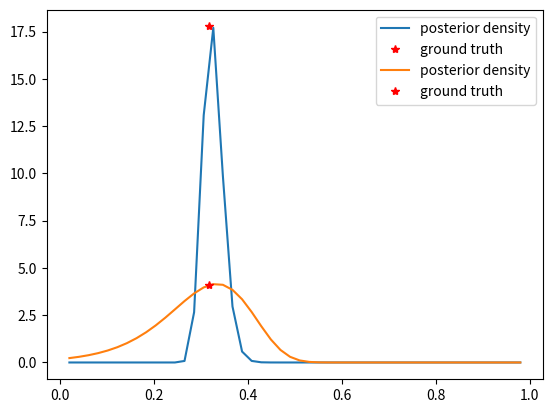

Python code for this plot:
# Source localization example
import numpy as np
import matplotlib.pyplot as plt

# Form the posterior density using voltage measurements
# at both end points x = 0 and x = 1
x_ast = 1/np.pi # Fix "ground truth", i.e., particle location
sigma = .2 # Std for simulated noise
v = 1/np.abs(x_ast-np.array([0,1])) # Measurements at end points
np.random.seed(321); # Reproducible experiments
v = v+sigma*np.random.normal(size=v.shape) # Add noise to measurements
x = np.linspace(0,1) # Discretize the unit interval
x = x[1:-1] # Drop end points to avoid numerical issues...
# Define the (unnormalized) posterior density
p = lambda x: (x >= 0) * (x <= 1) * np.exp(-1/(2*sigma**2)*((v[0]-1/np.abs(x-0))**2\
               +(v[1]-1/np.abs(x-1))**2))
P = np.cumsum(p(x)) # Form (unnormalized) cumulative distribution function
p_int = 1/(x.size-1) * (.5*p(x[0]) + np.sum(p(x[1:-1])) + .5*p(x[-1])) # Normalization coefficient (trapezoidal rule)
p_normalized = lambda x: p(x)/p_int # Form normalized posterior density
# Visualize the posterior density and the location of the ground truth
plt.plot(x,p_normalized(x),label='posterior density')
plt.plot(x_ast,p_normalized(x_ast),'r*',label='ground truth')
plt.legend()
plt.show()

# Form the posterior density using voltage measurements
# at only one end point x = 1
x_ast = 1/np.pi # Fix "ground truth", i.e., particle location
sigma = .2 # Std for simulated noise
v = 1/np.abs(x_ast-np.array([1])) # Measurement at one end point
np.random.seed(321); # Reproducible experiments
v = v+sigma*np.random.normal(size=v.shape) # Add noise to measurements
x = np.linspace(0,1) # Discretize the unit interval
x = x[1:-1] # Drop end points to avoid numerical issues...
# Define the (unnormalized) posterior density
p = lambda x: (x >= 0) * (x <= 1) * np.exp(-1/(2*sigma**2)*(v[0]-1/np.abs(x-1))**2)
P = np.cumsum(p(x)) # Form (unnormalized) cumulative distribution function
p_int = 1/(x.size-1) * (.5*p(x[0]) + np.sum(p(x[1:-1])) + .5*p(x[-1])) # Normalization coefficient (trapezoidal rule)
p_normalized = lambda x: p(x)/p_int # Form normalized posterior density
# Visualize the posterior density and the location of the ground truth
plt.plot(x,p_normalized(x),label='posterior density')
plt.plot(x_ast,p_normalized(x_ast),'r*',label='ground truth')
plt.legend()
plt.show()

